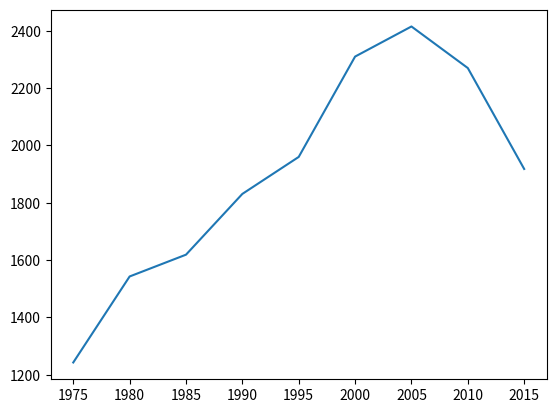

Reproduce this figure in Python.
# carbon.py
import matplotlib.pyplot as plt

years_x = [1975, 1980, 1985, 1990, 1995, 2000, 2005, 2010, 2015]
total_y = [1243, 1543, 1619, 1831, 1960, 2310, 2415, 2270, 1918]

plt.plot(years_x, total_y)
plt.savefig('carbon.png')
plt.show()
